7-way image classification set "Augmentation" from GitHub (Priyanah/Cervical-Cancer-Using-Machine-Learning); label vocabulary: carcinoma in situ, light dysplastic, moderate dysplastic, normal columnar, normal intermediate, normal superficial, severe dysplastic.

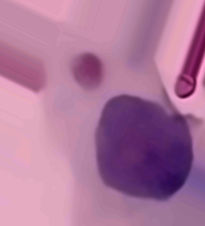
Label: light dysplastic

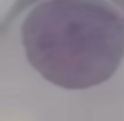
Label: severe dysplastic

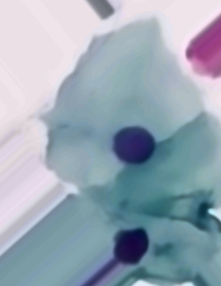
Label: normal intermediate

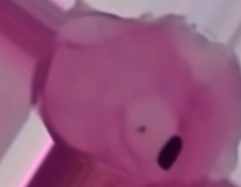
Label: normal superficial

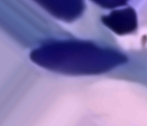
Label: carcinoma in situ

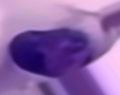
Label: moderate dysplastic
